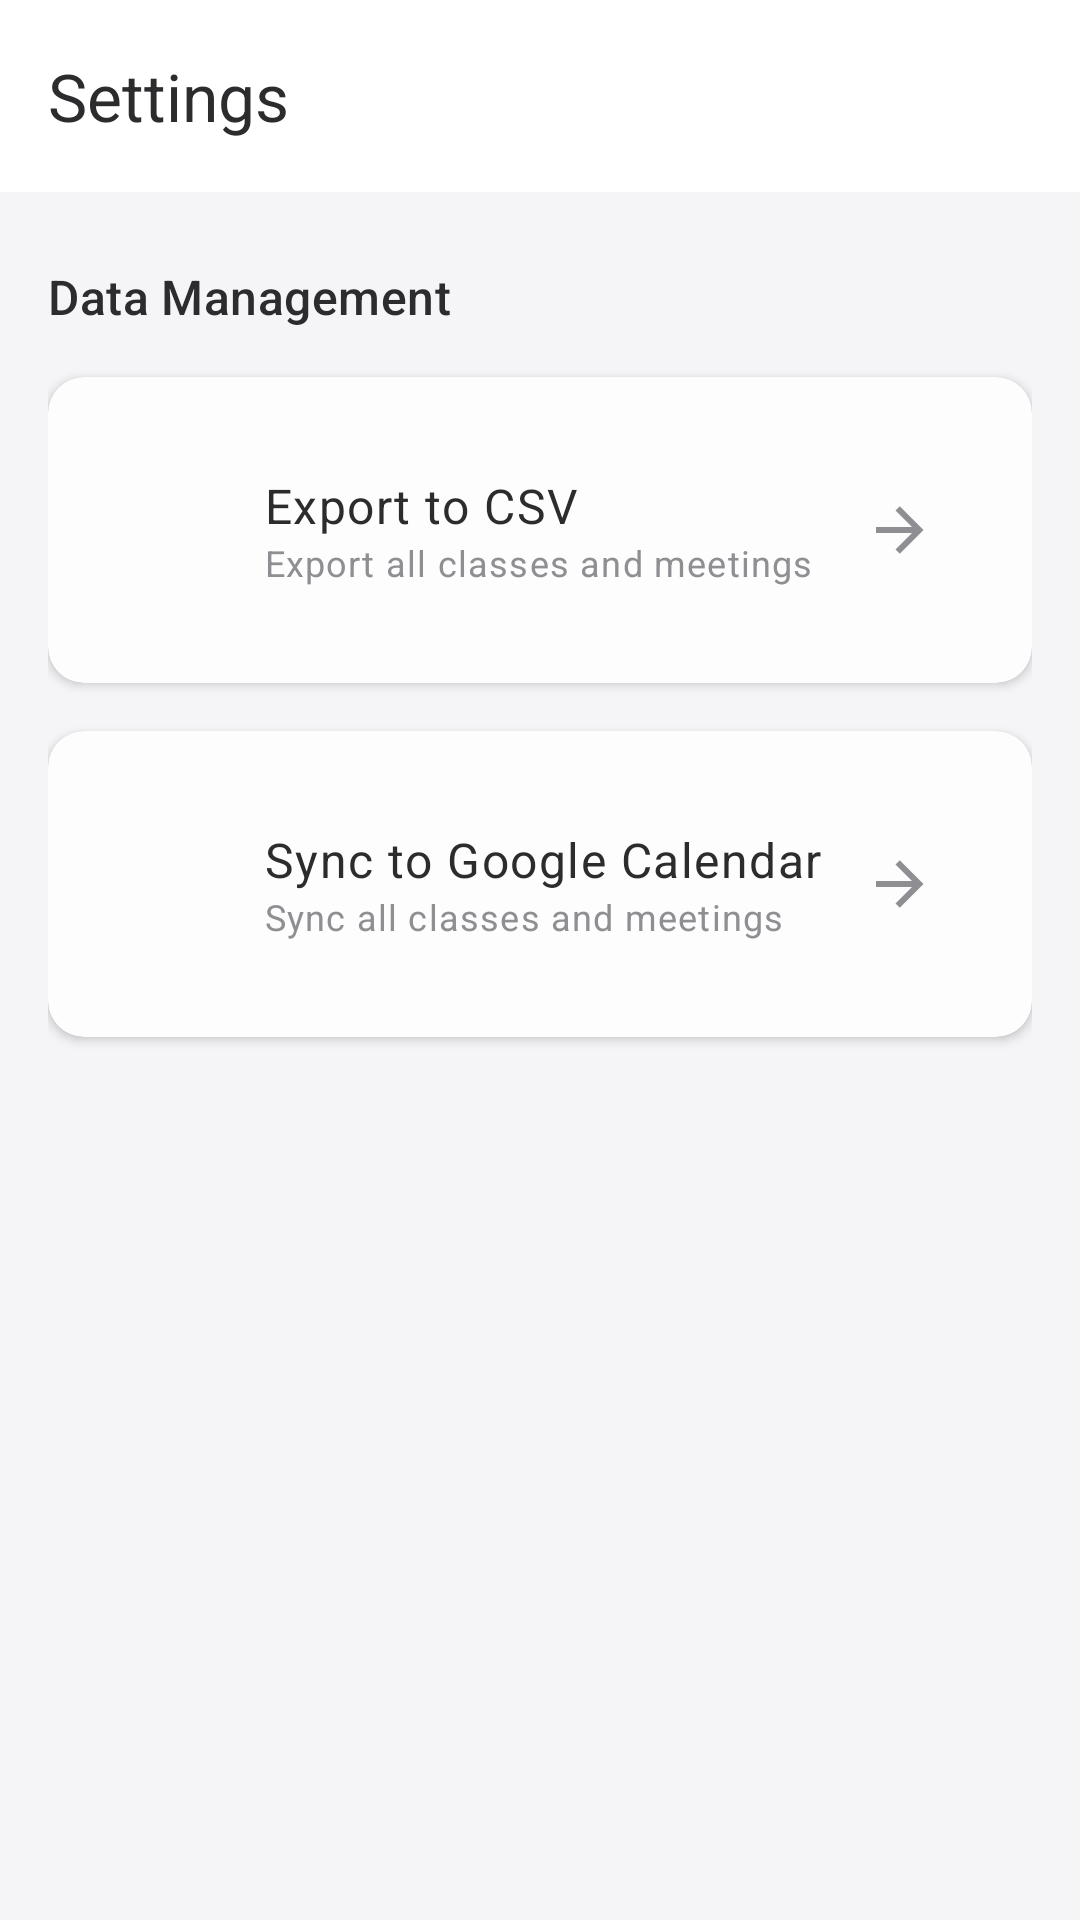

Write the Android layout XML for this screen, with the resource values it uses.
<!-- AndroidManifest.xml: application theme AppTheme -->
<!-- res/layout/activity_settings_new.xml -->
<?xml version="1.0" encoding="utf-8"?>
<androidx.coordinatorlayout.widget.CoordinatorLayout xmlns:android="http://schemas.android.com/apk/res/android"
    xmlns:app="http://schemas.android.com/apk/res-auto"
    android:layout_width="match_parent"
    android:layout_height="match_parent">

    <com.google.android.material.appbar.AppBarLayout
        android:layout_width="match_parent"
        android:layout_height="wrap_content">

        <com.google.android.material.appbar.MaterialToolbar
            android:id="@+id/toolbar"
            android:layout_width="match_parent"
            android:layout_height="?attr/actionBarSize"
            app:title="Settings" />

    </com.google.android.material.appbar.AppBarLayout>

    <androidx.core.widget.NestedScrollView
        android:layout_width="match_parent"
        android:layout_height="match_parent"
        app:layout_behavior="@string/appbar_scrolling_view_behavior">

        <LinearLayout
            android:layout_width="match_parent"
            android:layout_height="wrap_content"
            android:orientation="vertical"
            android:padding="16dp">

            <TextView
                android:layout_width="match_parent"
                android:layout_height="wrap_content"
                android:text="Data Management"
                android:textAppearance="?attr/textAppearanceTitleMedium"
                android:paddingVertical="8dp" />

            <com.google.android.material.card.MaterialCardView
                android:id="@+id/btnExportCsv"
                android:layout_width="match_parent"
                android:layout_height="wrap_content"
                android:layout_marginVertical="8dp"
                android:clickable="true"
                android:focusable="true"
                app:cardCornerRadius="12dp">

                <LinearLayout
                    android:layout_width="match_parent"
                    android:layout_height="wrap_content"
                    android:orientation="horizontal"
                    android:padding="16dp"
                    android:gravity="center_vertical">

                    <ImageView
                        android:layout_width="24dp"
                        android:layout_height="24dp"
                        android:src="@drawable/ic_download"
                        app:tint="?attr/colorPrimary" />

                    <LinearLayout
                        android:layout_width="0dp"
                        android:layout_height="wrap_content"
                        android:layout_weight="1"
                        android:orientation="vertical"
                        android:layout_marginStart="16dp">

                        <TextView
                            android:layout_width="wrap_content"
                            android:layout_height="wrap_content"
                            android:text="Export to CSV"
                            android:textAppearance="?attr/textAppearanceBodyLarge" />

                        <TextView
                            android:layout_width="wrap_content"
                            android:layout_height="wrap_content"
                            android:text="Export all classes and meetings"
                            android:textAppearance="?attr/textAppearanceBodySmall"
                            android:textColor="?attr/colorOnSurfaceVariant" />

                    </LinearLayout>

                    <ImageView
                        android:layout_width="24dp"
                        android:layout_height="24dp"
                        android:src="@drawable/ic_arrow_back"
                        android:rotation="180"
                        app:tint="?attr/colorOnSurfaceVariant" />

                </LinearLayout>

            </com.google.android.material.card.MaterialCardView>

            <com.google.android.material.card.MaterialCardView
                android:id="@+id/btnSyncCalendar"
                android:layout_width="match_parent"
                android:layout_height="wrap_content"
                android:layout_marginVertical="8dp"
                android:clickable="true"
                android:focusable="true"
                app:cardCornerRadius="12dp">

                <LinearLayout
                    android:layout_width="match_parent"
                    android:layout_height="wrap_content"
                    android:orientation="horizontal"
                    android:padding="16dp"
                    android:gravity="center_vertical">

                    <ImageView
                        android:layout_width="24dp"
                        android:layout_height="24dp"
                        android:src="@drawable/ic_calendar"
                        app:tint="?attr/colorPrimary" />

                    <LinearLayout
                        android:layout_width="0dp"
                        android:layout_height="wrap_content"
                        android:layout_weight="1"
                        android:orientation="vertical"
                        android:layout_marginStart="16dp">

                        <TextView
                            android:layout_width="wrap_content"
                            android:layout_height="wrap_content"
                            android:text="Sync to Google Calendar"
                            android:textAppearance="?attr/textAppearanceBodyLarge" />

                        <TextView
                            android:layout_width="wrap_content"
                            android:layout_height="wrap_content"
                            android:text="Sync all classes and meetings"
                            android:textAppearance="?attr/textAppearanceBodySmall"
                            android:textColor="?attr/colorOnSurfaceVariant" />

                    </LinearLayout>

                    <ImageView
                        android:layout_width="24dp"
                        android:layout_height="24dp"
                        android:src="@drawable/ic_arrow_back"
                        android:rotation="180"
                        app:tint="?attr/colorOnSurfaceVariant" />

                </LinearLayout>

            </com.google.android.material.card.MaterialCardView>

        </LinearLayout>

    </androidx.core.widget.NestedScrollView>

</androidx.coordinatorlayout.widget.CoordinatorLayout>
<!-- resources referenced by this layout -->
<resources>
  <!-- drawable ic_arrow_back (drawable) -->
  <?xml version="1.0" encoding="utf-8"?>
  <vector xmlns:android="http://schemas.android.com/apk/res/android"
      android:width="24dp"
      android:height="24dp"
      android:viewportWidth="24"
      android:viewportHeight="24">
      <path
          android:fillColor="@android:color/white"
          android:pathData="M20,11v2H8l5.5,5.5 -1.42,1.42L4.16,12l7.92,-7.92L13.5,5.5 8,11z" />
  </vector>
  <style name="AppTheme" parent="Theme.Material3.Light.NoActionBar">
          
          <item name="colorPrimary">@color/accent_pink</item>
          <item name="colorOnPrimary">#FFFFFF</item>
          <item name="colorPrimaryContainer">#FFFFFF</item>
          <item name="colorOnPrimaryContainer">@color/text_primary</item>
  
          
          <item name="colorSecondary">@color/accent_beige</item>
          <item name="colorOnSecondary">@color/text_primary</item>
          <item name="colorSecondaryContainer">#FFFFFF</item>
          <item name="colorOnSecondaryContainer">@color/text_primary</item>
  
          
          <item name="android:colorBackground">#F5F5F7</item>
          <item name="colorOnBackground">@color/text_primary</item>
          <item name="colorSurface">#FFFFFF</item>
          <item name="colorOnSurface">@color/text_primary</item>
          <item name="colorSurfaceVariant">#FFFFFF</item>
          <item name="colorOnSurfaceVariant">@color/text_secondary</item>
  
          
          <item name="colorOutline">@color/text_secondary</item>
  
          
          <item name="android:statusBarColor">#F5F5F7</item>
          <item name="android:windowLightStatusBar">true</item>
          <item name="android:navigationBarColor">#F5F5F7</item>
  
          
          <item name="android:windowContentTransitions">true</item>
          <item name="android:windowEnterTransition">@transition/slide_fade_enter</item>
          <item name="android:windowExitTransition">@transition/slide_fade_exit</item>
          <item name="android:windowSharedElementEnterTransition">@transition/shared_element</item>
          <item name="android:windowSharedElementExitTransition">@transition/shared_element</item>
  
          
          <item name="materialCardViewStyle">@style/Widget.App.CardView</item>
          <item name="floatingActionButtonStyle">@style/Widget.App.FloatingActionButton</item>
          <item name="bottomNavigationStyle">@style/Widget.App.BottomNavigationView</item>
  
          
          <item name="android:textColorPrimary">@color/text_primary</item>
          <item name="android:textColorSecondary">@color/text_secondary</item>
      </style>
  <color name="accent_pink">#F4E4E6</color>
  <color name="text_primary">#2C2C2E</color>
  <color name="accent_beige">#F5F1ED</color>
  <color name="text_secondary">#8E8E93</color>
  <style name="Widget.App.CardView" parent="Widget.Material3.CardView.Elevated">
          <item name="cardCornerRadius">12dp</item>
          <item name="cardElevation">2dp</item>
          <item name="cardBackgroundColor">#FFFFFF</item>
          <item name="contentPadding">16dp</item>
          <item name="strokeWidth">0dp</item>
      </style>
  <style name="Widget.App.FloatingActionButton" parent="Widget.Material3.FloatingActionButton.Primary">
          <item name="elevation">4dp</item>
          <item name="backgroundTint">@color/accent_pink</item>
          <item name="tint">#FFFFFF</item>
          <item name="android:stateListAnimator">@animator/fab_state_list_anim</item>
      </style>
  <style name="Widget.App.BottomNavigationView" parent="Widget.Material3.BottomNavigationView">
          <item name="elevation">0dp</item>
          <item name="backgroundTint">#FFFFFF</item>
          <item name="itemIconTint">@color/bottom_nav_color_selector</item>
          <item name="itemTextColor">@color/bottom_nav_color_selector</item>
      </style>
</resources>
